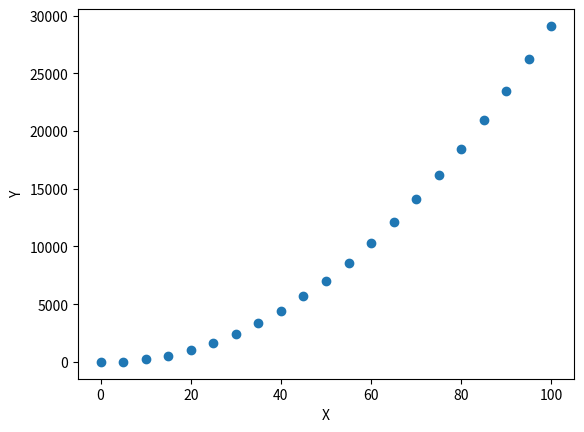

Python code for this plot:
import numpy as np
from scipy import interpolate
import matplotlib.pyplot as plt

x=np.arange(0,105,5)
y=3*x**2 -9*x

a= np.interp(7.7,x,y)
function=interpolate.interp1d(x,y,kind="quadratic")
plt.plot(x,y,"o")
plt.xlabel("X")
plt.ylabel("Y")
plt.show()
print(a)
